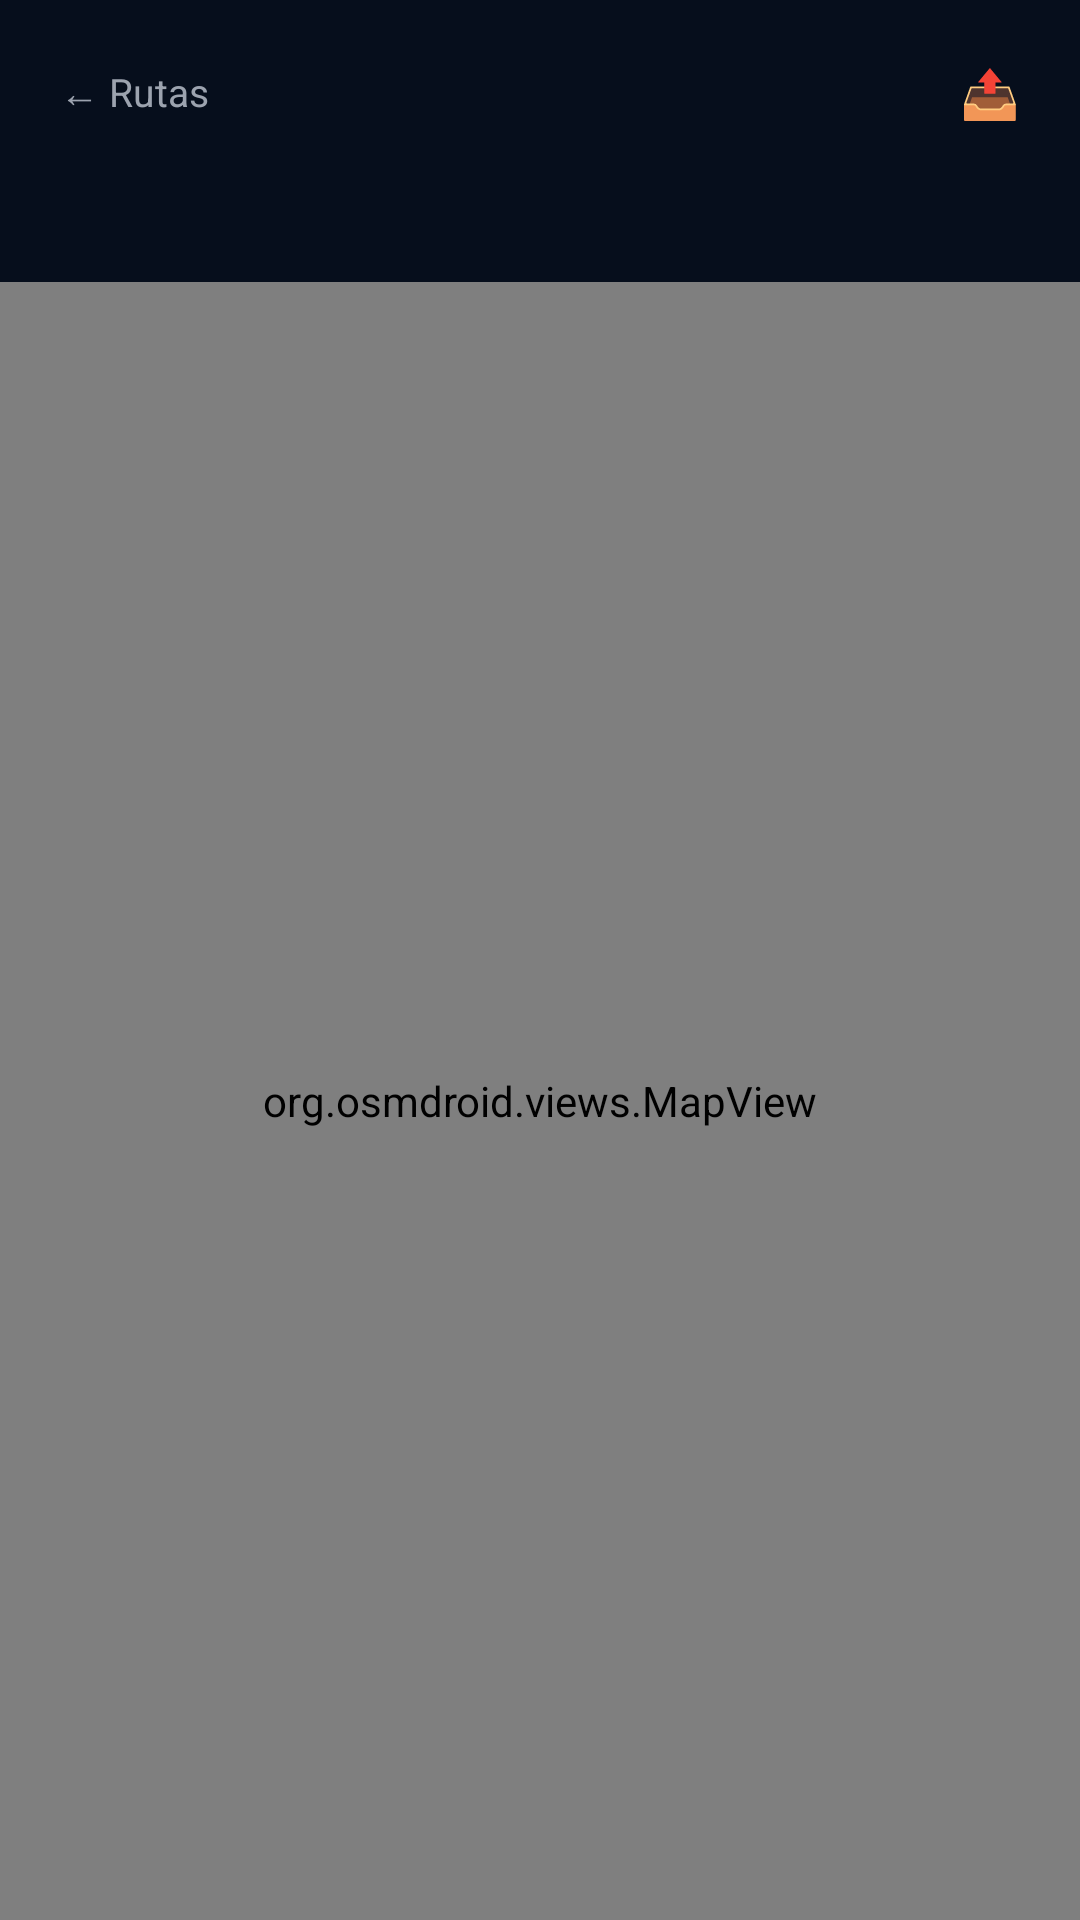

Write the Android layout XML for this screen, with the resource values it uses.
<!-- AndroidManifest.xml: application theme Theme.SechuraNavigator -->
<!-- res/layout/activity_route_detail.xml -->
<?xml version="1.0" encoding="utf-8"?>
<LinearLayout
    xmlns:android="http://schemas.android.com/apk/res/android"
    android:layout_width="match_parent"
    android:layout_height="match_parent"
    android:orientation="vertical"
    android:background="#0A1628">

    <LinearLayout
        android:layout_width="match_parent"
        android:layout_height="wrap_content"
        android:orientation="horizontal"
        android:background="#060E1C"
        android:padding="12dp"
        android:gravity="center_vertical">

        <TextView
            android:id="@+id/btnBack"
            android:layout_width="wrap_content"
            android:layout_height="wrap_content"
            android:text="← Rutas"
            android:textColor="#9CA3AF"
            android:textSize="13sp"
            android:padding="8dp"
            android:clickable="true"
            android:focusable="true" />

        <TextView
            android:id="@+id/tvTrackName"
            android:layout_width="0dp"
            android:layout_height="wrap_content"
            android:layout_weight="1"
            android:textColor="#FBBF24"
            android:textSize="13sp"
            android:textStyle="bold"
            android:gravity="center"
            android:maxLines="1"
            android:ellipsize="end" />

        <TextView
            android:id="@+id/btnExport"
            android:layout_width="wrap_content"
            android:layout_height="wrap_content"
            android:text="📤"
            android:textSize="16sp"
            android:padding="8dp"
            android:clickable="true"
            android:focusable="true" />

    </LinearLayout>

    
    <LinearLayout
        android:layout_width="match_parent"
        android:layout_height="wrap_content"
        android:orientation="horizontal"
        android:background="#060E1C">

        <TextView
            android:id="@+id/tvStatDistance"
            android:layout_width="0dp"
            android:layout_height="wrap_content"
            android:layout_weight="1"
            android:gravity="center"
            android:padding="8dp"
            android:textColor="#93C5FD"
            android:textSize="12sp"
            android:textStyle="bold" />

        <TextView
            android:id="@+id/tvStatDuration"
            android:layout_width="0dp"
            android:layout_height="wrap_content"
            android:layout_weight="1"
            android:gravity="center"
            android:padding="8dp"
            android:textColor="#6EE7B7"
            android:textSize="12sp"
            android:textStyle="bold" />

        <TextView
            android:id="@+id/tvStatPoints"
            android:layout_width="0dp"
            android:layout_height="wrap_content"
            android:layout_weight="1"
            android:gravity="center"
            android:padding="8dp"
            android:textColor="#C4B5FD"
            android:textSize="12sp"
            android:textStyle="bold" />

    </LinearLayout>

    
    <org.osmdroid.views.MapView
        android:id="@+id/mapView"
        android:layout_width="match_parent"
        android:layout_height="0dp"
        android:layout_weight="1" />

</LinearLayout>
<!-- resources referenced by this layout -->
<resources>
  <style name="Theme.SechuraNavigator" parent="Base.Theme.SechuraNavigator" />
  <style name="Base.Theme.SechuraNavigator" parent="Theme.Material3.DayNight.NoActionBar">
          
          
      </style>
</resources>
